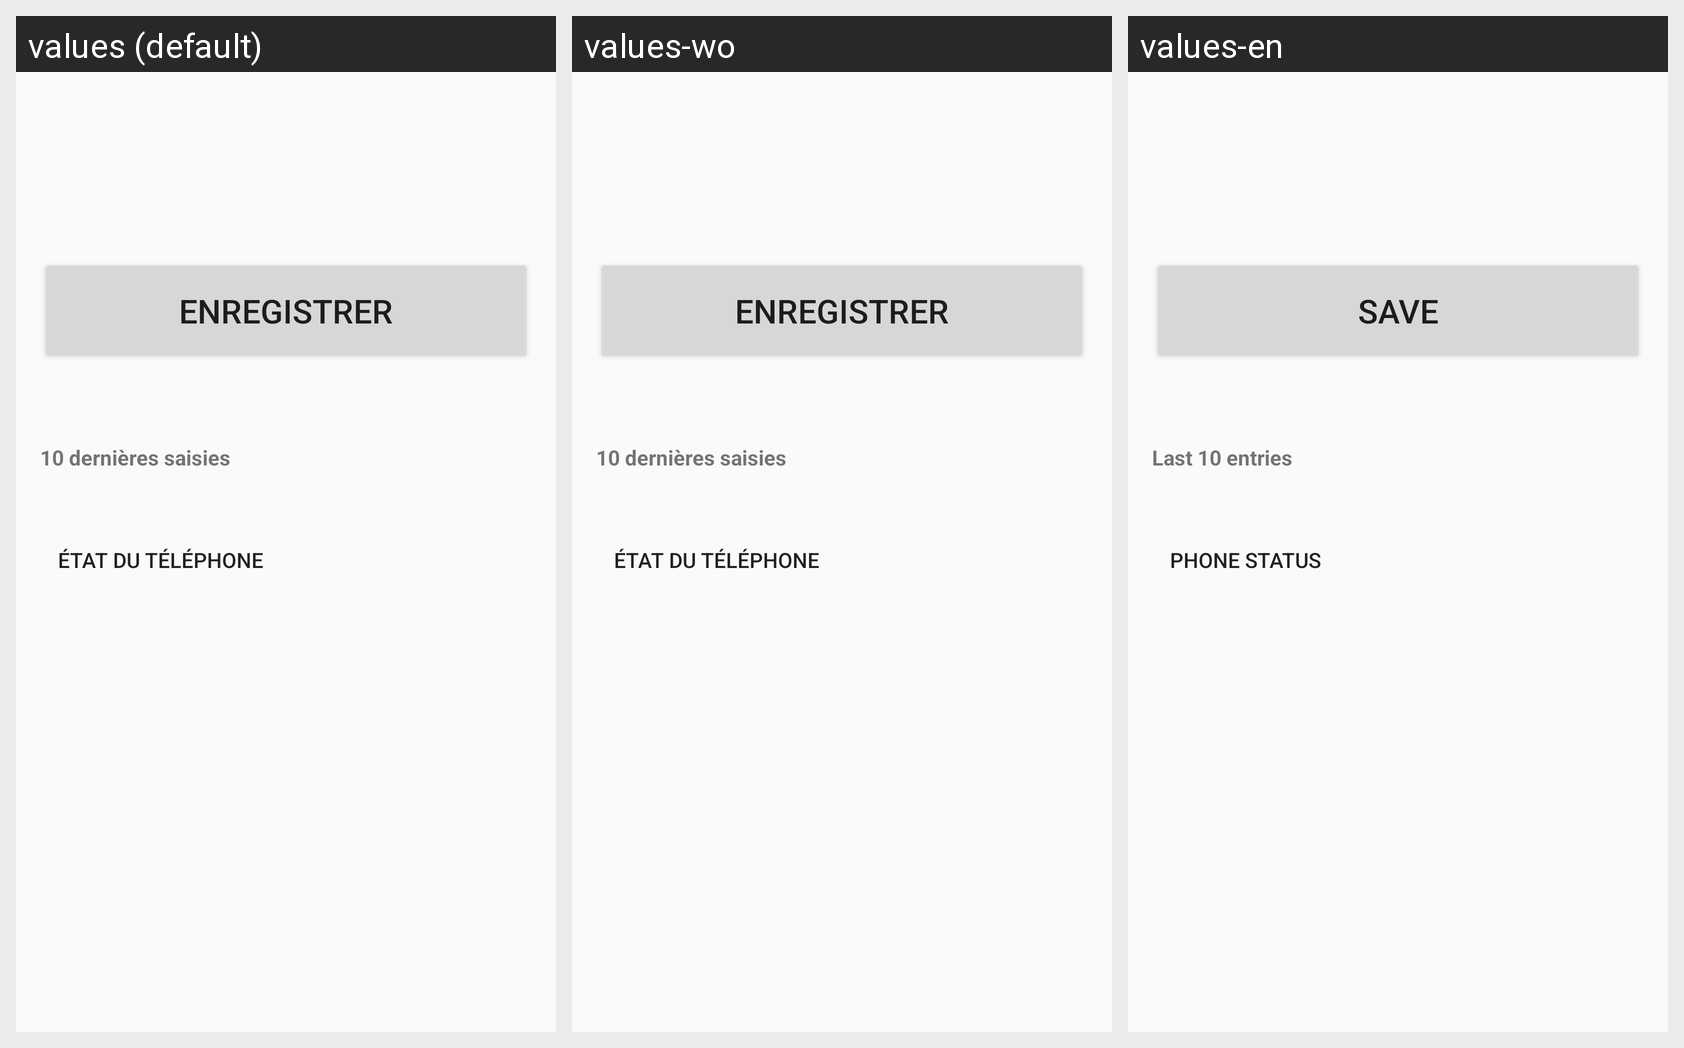

The same Android screen rendered under several of its app's locales, left to right. List the strings drawn on it with the default value and each locale's translation.
Android screen res/layout/activity_main.xml rendered under 3 locales, left to right: values (default), values-wo, values-en. Device: Nexus 5 (rendered at 1080×1920; each locale shown at half size, 540×960, under a caption strip naming it); theme Theme.Seetlu.
Strings drawn on this screen, with the default value and each locale's value (text and hints the layout hard-codes, and strings that could not be matched under every locale, appear in the picture but are not listed):

save
  values: Enregistrer
  values-wo: Enregistrer
  values-en: Save

recent_title
  values: 10 dernières saisies
  values-wo: 10 dernières saisies
  values-en: Last 10 entries

health
  values: État du téléphone
  values-wo: État du téléphone
  values-en: Phone status
